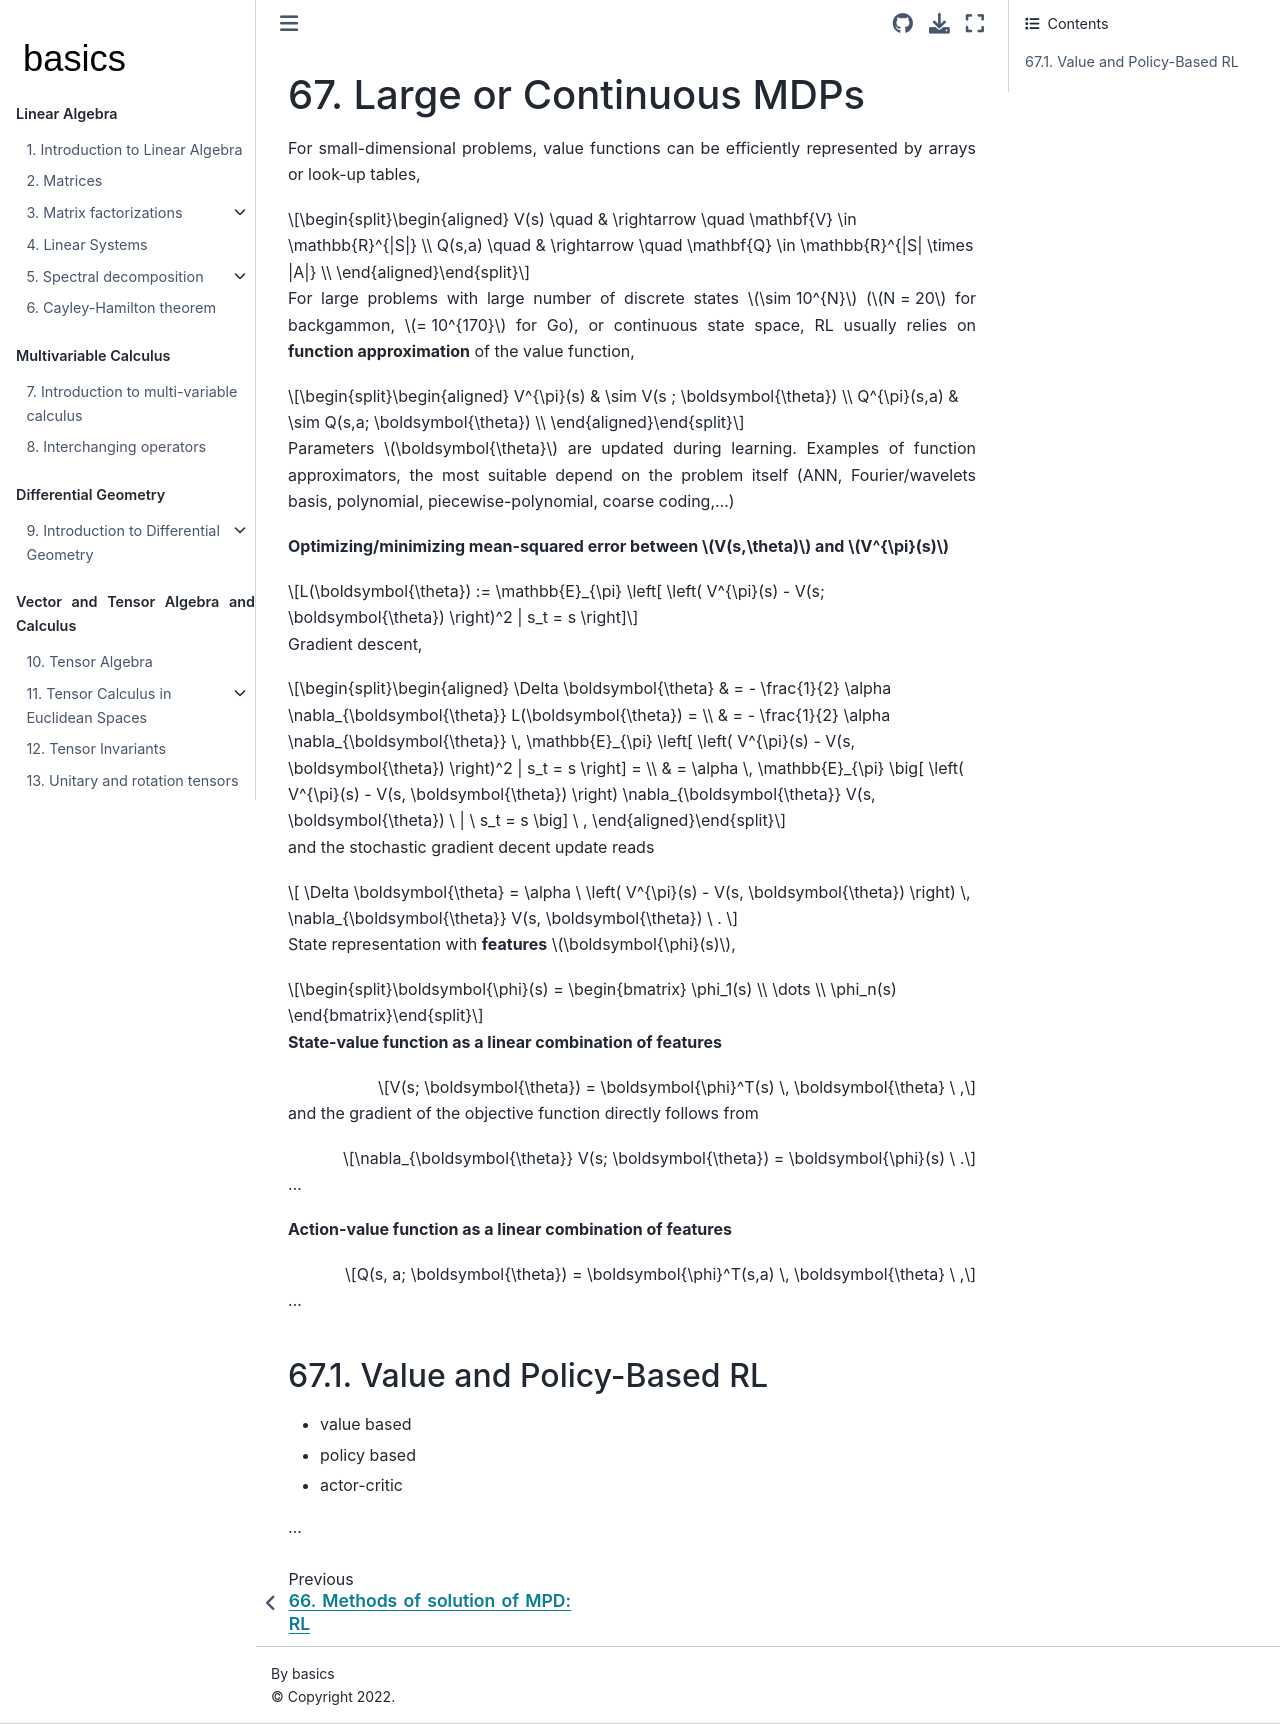

repository: Basics2022/bbooks-math-miscellanea · page: ch/rl/mdp_large_continuous.html · generator: jekyll

(rl:mdp:sol:rl)=
# Large or Continuous MDPs

For small-dimensional problems, value functions can be efficiently represented by arrays or look-up tables,

$$\begin{aligned}
  V(s)   \quad & \rightarrow \quad \mathbf{V} \in \mathbb{R}^{|S|} \\
  Q(s,a) \quad & \rightarrow \quad \mathbf{Q} \in \mathbb{R}^{|S| \times |A|} \\
\end{aligned}$$

For large problems with large number of discrete states $\sim 10^{N}$ ($N = 20$ for backgammon, $= 10^{170}$ for Go), or continuous state space, RL usually relies on **function approximation** of the value function,

$$\begin{aligned}
  V^{\pi}(s)   & \sim V(s  ; \boldsymbol{\theta}) \\
  Q^{\pi}(s,a) & \sim Q(s,a; \boldsymbol{\theta}) \\
\end{aligned}$$

Parameters $\boldsymbol{\theta}$ are updated during learning. Examples of function approximators, the most suitable depend on the problem itself (ANN, Fourier/wavelets basis, polynomial, piecewise-polynomial, coarse coding,...)

**Optimizing/minimizing mean-squared error between $V(s,\theta)$ and $V^{\pi}(s)$**

$$L(\boldsymbol{\theta}) := \mathbb{E}_{\pi} \left[ \left( V^{\pi}(s) - V(s; \boldsymbol{\theta}) \right)^2 | s_t = s  \right]$$

Gradient descent,

$$\begin{aligned}
  \Delta \boldsymbol{\theta} 
  & = - \frac{1}{2} \alpha \nabla_{\boldsymbol{\theta}} L(\boldsymbol{\theta}) = \\
  & = - \frac{1}{2} \alpha \nabla_{\boldsymbol{\theta}} \, \mathbb{E}_{\pi} \left[ \left( V^{\pi}(s) - V(s, \boldsymbol{\theta}) \right)^2 | s_t = s \right] = \\
  & = \alpha \, \mathbb{E}_{\pi} \big[ \left( V^{\pi}(s) - V(s, \boldsymbol{\theta}) \right) \nabla_{\boldsymbol{\theta}} V(s, \boldsymbol{\theta}) \ | \ s_t = s \big]  \ ,
\end{aligned}$$

and the stochastic gradient decent update reads

$$
  \Delta \boldsymbol{\theta}
  = \alpha \ \left( V^{\pi}(s) - V(s, \boldsymbol{\theta}) \right) \, \nabla_{\boldsymbol{\theta}} V(s, \boldsymbol{\theta})  \ .
$$

State representation with **features** $\boldsymbol{\phi}(s)$,

$$\boldsymbol{\phi}(s) = \begin{bmatrix}  \phi_1(s) \\ \dots \\ \phi_n(s) \end{bmatrix}$$

**State-value function as a linear combination of features**

$$V(s; \boldsymbol{\theta}) = \boldsymbol{\phi}^T(s) \, \boldsymbol{\theta} \ ,$$

and the gradient of the objective function directly follows from

$$\nabla_{\boldsymbol{\theta}} V(s; \boldsymbol{\theta}) = \boldsymbol{\phi}(s) \ .$$

...

**Action-value function as a linear combination of features**

$$Q(s, a; \boldsymbol{\theta}) = \boldsymbol{\phi}^T(s,a) \, \boldsymbol{\theta} \ ,$$

...

## Value and Policy-Based RL
- value based
- policy based
- actor-critic

...
